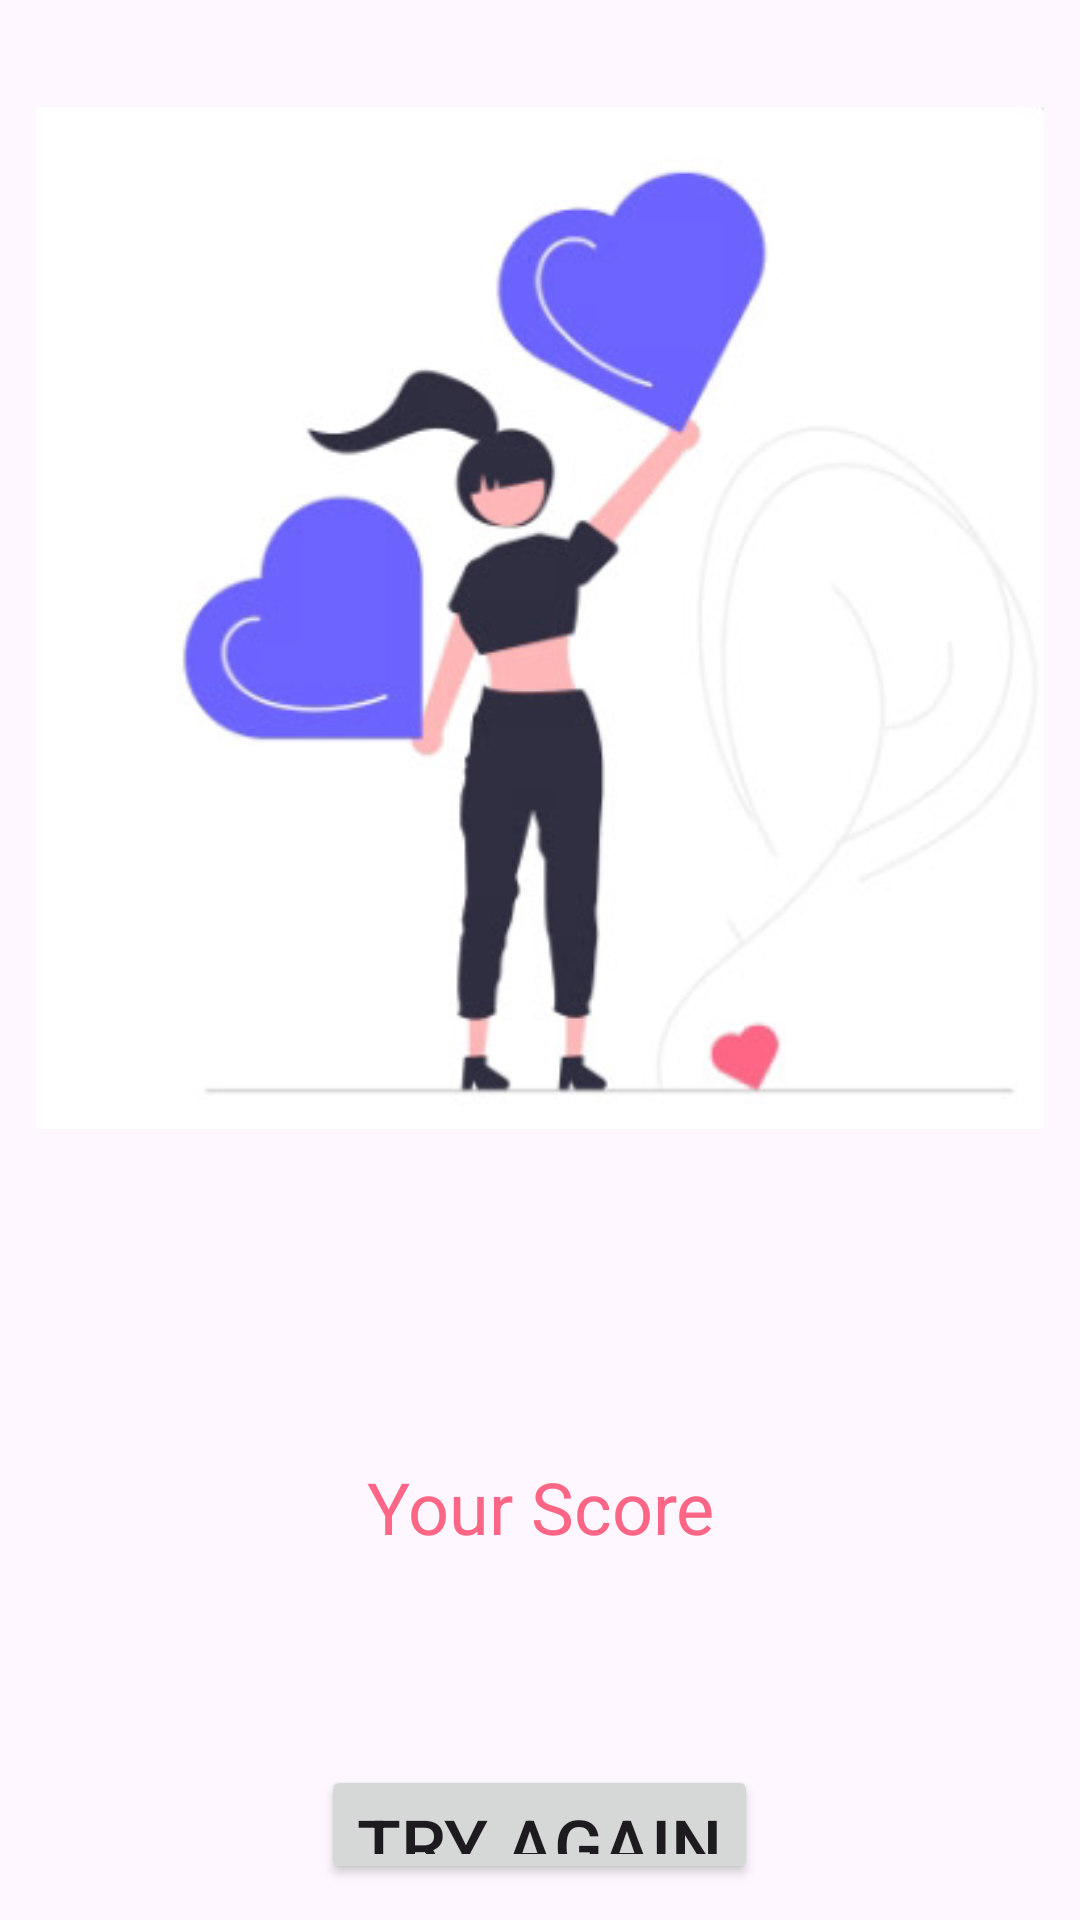

Android layout source for this screen:
<!-- AndroidManifest.xml: application theme Theme.LoveCalculator57 -->
<!-- res/layout/activity_second.xml -->
<?xml version="1.0" encoding="utf-8"?>
<LinearLayout xmlns:android="http://schemas.android.com/apk/res/android"
    xmlns:tools="http://schemas.android.com/tools"
    android:layout_width="match_parent"
    android:layout_height="match_parent"
    android:gravity="center|top"
    android:orientation="vertical"
    android:padding="12dp"
    tools:context=".ui.SecondActivity">

    <ImageView
        android:id="@+id/img_result_fragment"
        android:layout_width="match_parent"
        android:layout_height="wrap_content"
        android:layout_marginBottom="16dp"
        android:src="@drawable/result_fragment" />

    <TextView
        android:id="@+id/tv_fname"
        android:layout_width="match_parent"
        android:layout_height="wrap_content"
        android:textAlignment="center"
        android:textColor="@color/black"
        android:textSize="20sp"
        tools:text="First Name" />

    <ImageView
        android:id="@+id/img_heart"
        android:layout_width="match_parent"
        android:layout_height="wrap_content"
        android:src="@drawable/heart" />

    <TextView
        android:id="@+id/tv_sname"
        android:layout_width="match_parent"
        android:layout_height="wrap_content"
        android:textAlignment="center"
        android:textColor="@color/black"
        android:textSize="20sp"
        tools:text="Second Name" />

    <TextView
        android:id="@+id/tv_score"
        android:layout_width="match_parent"
        android:layout_height="wrap_content"
        android:layout_marginVertical="16dp"
        android:text="Your Score"
        android:textAlignment="center"
        android:textColor="@color/pink"
        android:textSize="24sp" />

    <TextView
        android:id="@+id/tv_percentage"
        android:layout_width="match_parent"
        android:layout_height="wrap_content"
        android:textAlignment="center"
        android:textColor="@color/black"
        android:textSize="20sp"
        tools:text="Percentage" />

    <TextView
        android:id="@+id/tv_result"
        android:layout_width="match_parent"
        android:layout_height="wrap_content"
        android:textAlignment="center"
        android:textColor="@color/black"
        android:textSize="20sp"
        tools:text="Result" />


    <Button
        android:id="@+id/tryAgainBtn"
        android:layout_width="wrap_content"
        android:layout_height="wrap_content"
        android:text="Try Again"
        android:textSize="24sp" />

    <Button
        android:id="@+id/historyBtn"
        android:layout_width="wrap_content"
        android:layout_height="wrap_content"
        android:text="History"
        android:textSize="24sp" />

</LinearLayout>
<!-- resources referenced by this layout -->
<resources>
  <color name="black">#FF000000</color>
  <color name="pink">#FF6685</color>
  <!-- drawable result_fragment: png bitmap (drawable, 55682 bytes) -->
  <style name="Theme.LoveCalculator57" parent="Base.Theme.LoveCalculator57" />
  <style name="Base.Theme.LoveCalculator57" parent="Theme.Material3.DayNight.NoActionBar">
          
          
      </style>
</resources>
